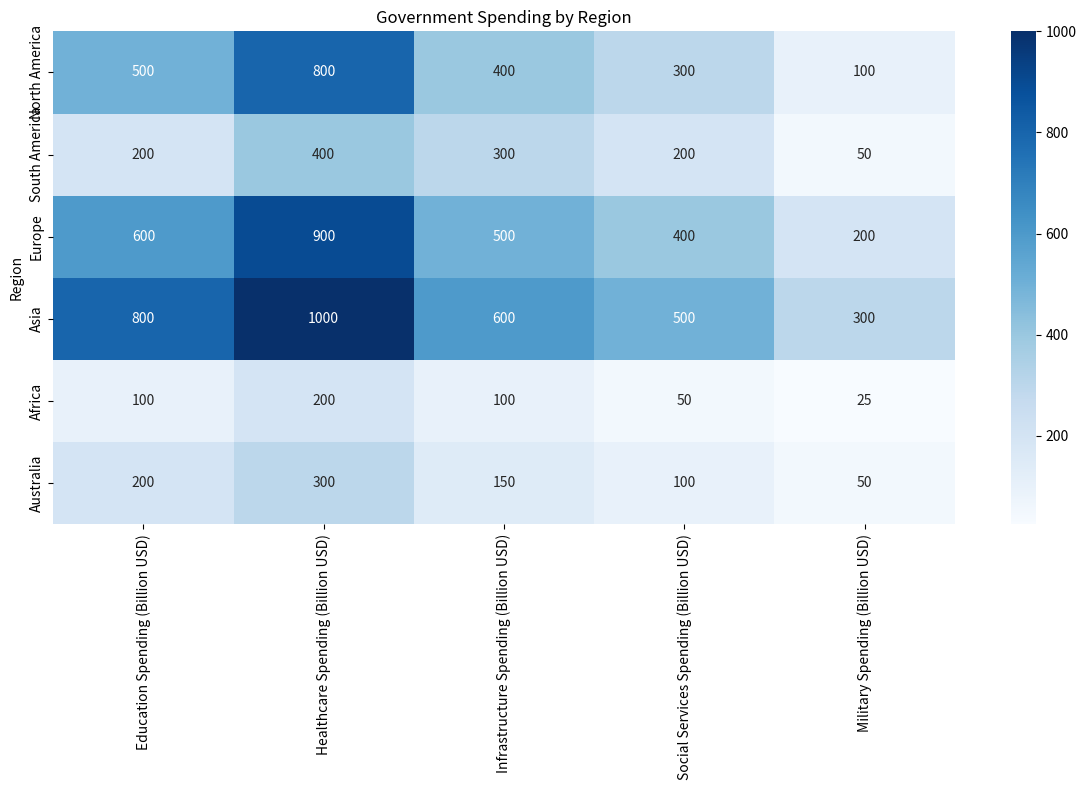

This figure's Python source: (Note: this script raises an exception after producing the figure.)

import pandas as pd
import matplotlib.pyplot as plt
import numpy as np

#Import seaborn for heatmap
import seaborn as sns

data = {'Region': ['North America', 'South America', 'Europe', 'Asia', 'Africa', 'Australia'],
        'Education Spending (Billion USD)': [500, 200, 600, 800, 100, 200],
        'Healthcare Spending (Billion USD)': [800, 400, 900, 1000, 200, 300],
        'Infrastructure Spending (Billion USD)': [400, 300, 500, 600, 100, 150],
        'Social Services Spending (Billion USD)': [300, 200, 400, 500, 50, 100],
        'Military Spending (Billion USD)': [100, 50, 200, 300, 25, 50]}

#Convert data to dataframe
df = pd.DataFrame(data)

#Set region as index
df.set_index('Region', inplace=True)

#Create heatmap chart using seaborn
fig, ax = plt.subplots(figsize=(12,8))
sns.heatmap(df, annot=True, fmt='g', cmap='Blues', cbar=True)
plt.title('Government Spending by Region')
plt.tight_layout()
plt.savefig('output/final/heatmap/png/20231228-131639_69.png', bbox_inches='tight')
plt.close(fig)
